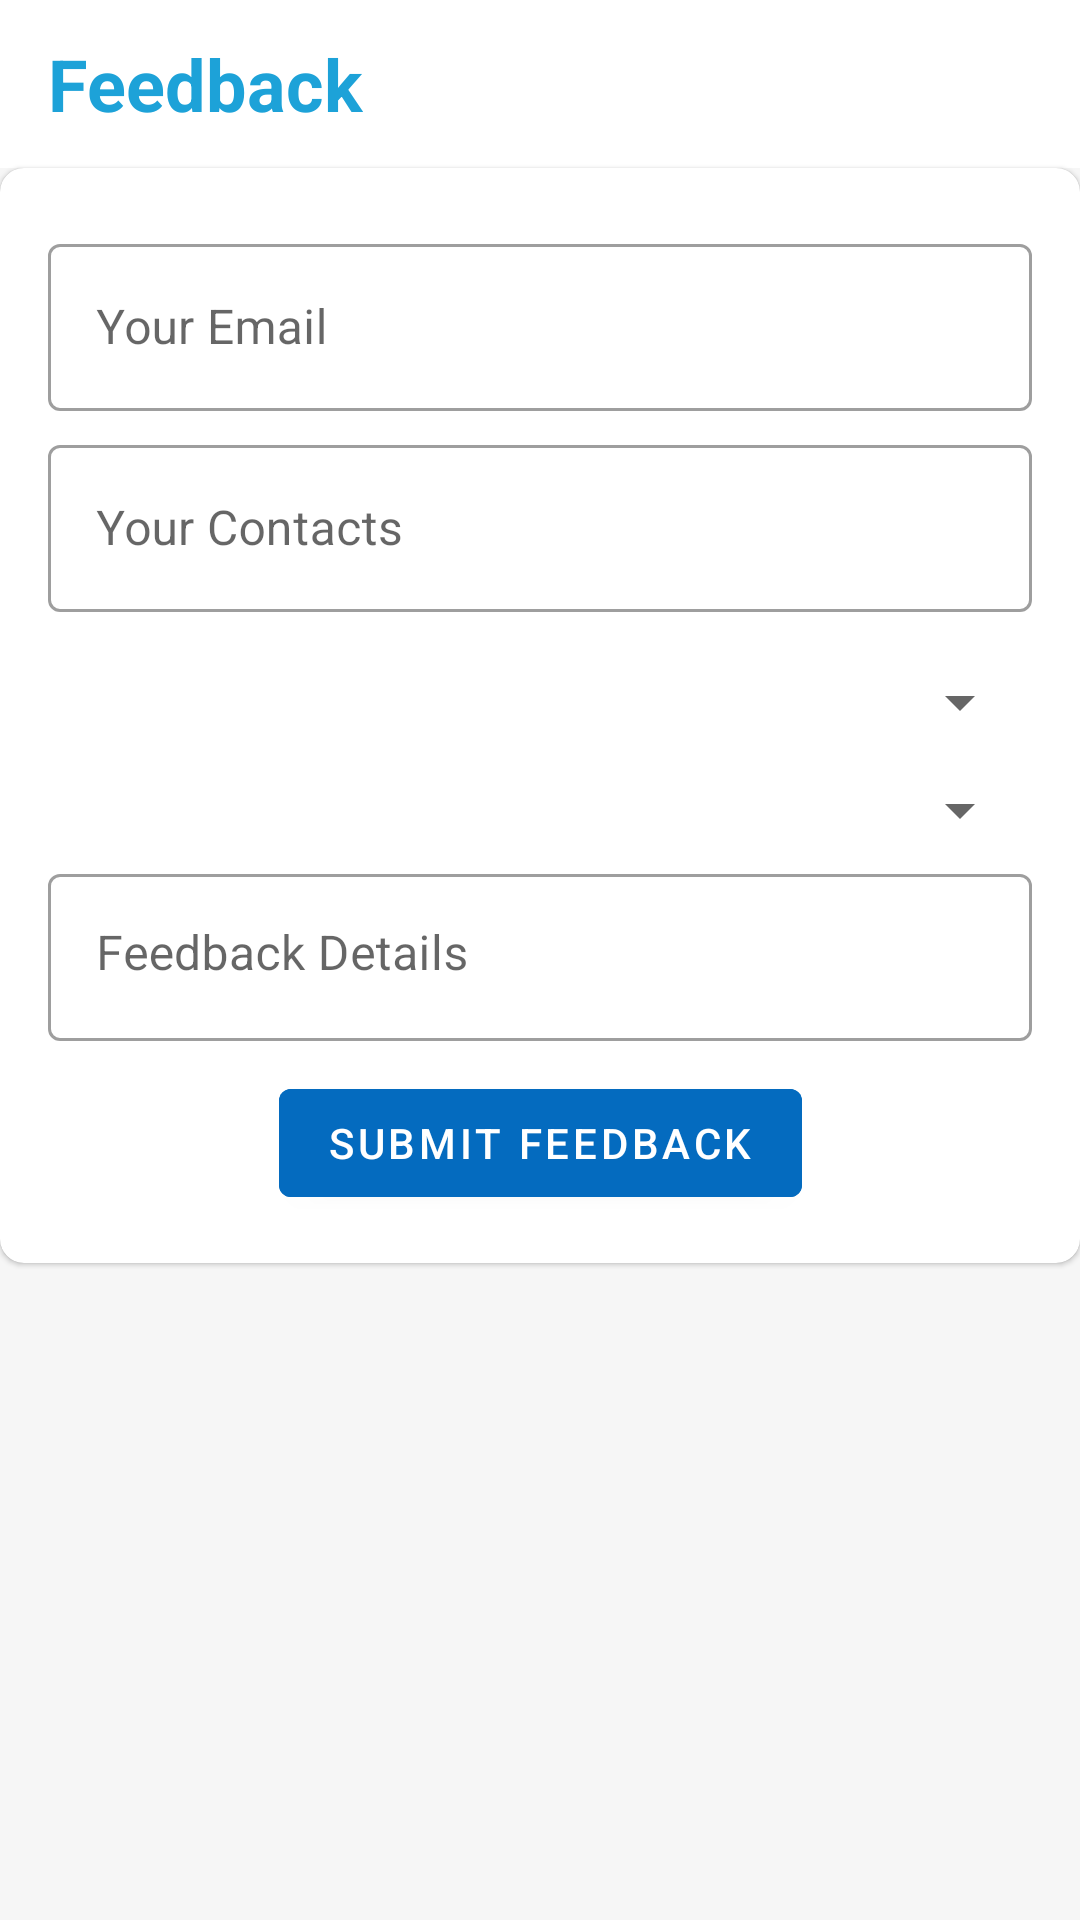

Layout XML and referenced resources for this Android screen:
<!-- AndroidManifest.xml: application theme Theme.WaterManagementSystem -->
<!-- res/layout/activity_user_feed_back.xml -->
<?xml version="1.0" encoding="utf-8"?>
<androidx.constraintlayout.widget.ConstraintLayout xmlns:android="http://schemas.android.com/apk/res/android"
    xmlns:app="http://schemas.android.com/apk/res-auto"
    android:layout_width="match_parent"
    android:layout_height="match_parent"
    android:background="@color/background">

    <com.google.android.material.appbar.AppBarLayout
        android:id="@+id/appBarLayout"
        android:layout_width="match_parent"
        android:layout_height="wrap_content"
        app:layout_constraintTop_toTopOf="parent"
        app:layout_constraintStart_toStartOf="parent"
        app:layout_constraintEnd_toEndOf="parent">

        <androidx.appcompat.widget.Toolbar
            android:id="@+id/toolbar"
            android:layout_width="match_parent"
            android:layout_height="?attr/actionBarSize"
            android:background="@color/white"
            android:elevation="4dp">

            <TextView
                android:layout_width="wrap_content"
                android:layout_height="wrap_content"
                android:text="Feedback"
                android:textColor="@color/ocean_blue"
                android:textSize="24sp"
                android:textStyle="bold"
                android:layout_gravity="center_vertical" />

        </androidx.appcompat.widget.Toolbar>
    </com.google.android.material.appbar.AppBarLayout>

    <com.google.android.material.card.MaterialCardView
        android:id="@+id/cardView"
        android:layout_width="match_parent"
        android:layout_height="wrap_content"
        android:elevation="4dp"
        app:cardCornerRadius="8dp"
        android:padding="16dp"
        app:layout_constraintTop_toBottomOf="@id/appBarLayout"
        app:layout_constraintStart_toStartOf="parent"
        app:layout_constraintEnd_toEndOf="parent">

        <androidx.constraintlayout.widget.ConstraintLayout
            android:layout_width="match_parent"
            android:layout_height="wrap_content"
            android:padding="16dp">

            <com.google.android.material.textfield.TextInputLayout
                android:id="@+id/textInputLayout_email"
                style="@style/Widget.MaterialComponents.TextInputLayout.OutlinedBox"
                android:layout_width="match_parent"
                android:layout_height="wrap_content"
                android:layout_marginTop="4dp"
                android:hint="Your Email"
                app:layout_constraintEnd_toEndOf="parent"
                app:layout_constraintStart_toStartOf="parent"
                app:layout_constraintTop_toTopOf="parent">

                <com.google.android.material.textfield.TextInputEditText
                    android:id="@+id/editText_email"
                    android:layout_width="match_parent"
                    android:layout_height="wrap_content"
                    android:inputType="textEmailAddress" />

            </com.google.android.material.textfield.TextInputLayout>

            <com.google.android.material.textfield.TextInputLayout
                android:id="@+id/textInputLayout_contact"
                style="@style/Widget.MaterialComponents.TextInputLayout.OutlinedBox"
                android:layout_width="match_parent"
                android:layout_height="wrap_content"
                android:layout_marginTop="6dp"
                android:hint="Your Contacts"
                app:layout_constraintEnd_toEndOf="parent"
                app:layout_constraintStart_toStartOf="parent"
                app:layout_constraintTop_toBottomOf="@+id/textInputLayout_email">

                <com.google.android.material.textfield.TextInputEditText
                    android:id="@+id/editText_contact"
                    android:layout_width="match_parent"
                    android:layout_height="wrap_content"
                    android:inputType="textPhonetic" />

            </com.google.android.material.textfield.TextInputLayout>

            <com.google.android.material.textfield.TextInputLayout
                android:id="@+id/textInputLayout_feedbackType"
                style="@style/Widget.MaterialComponents.TextInputLayout.OutlinedBox.Dense.ExposedDropdownMenu"
                android:layout_width="match_parent"
                android:layout_height="wrap_content"
                android:layout_marginTop="6dp"
                android:hint="Feedback Type"
                app:layout_constraintEnd_toEndOf="parent"
                app:layout_constraintStart_toStartOf="parent"
                app:layout_constraintTop_toBottomOf="@+id/textInputLayout_contact">

                <Spinner
                    android:id="@+id/autoCompleteTextView_feedbackType"
                    android:layout_width="match_parent"
                    android:layout_height="wrap_content"
                    android:inputType="none" />

            </com.google.android.material.textfield.TextInputLayout>

            <com.google.android.material.textfield.TextInputLayout
                android:id="@+id/textInputLayout_feedbackDetails"
                style="@style/Widget.MaterialComponents.TextInputLayout.OutlinedBox"
                android:layout_width="match_parent"
                android:layout_height="wrap_content"
                android:layout_marginTop="4dp"
                android:hint="Feedback Details"
                app:layout_constraintEnd_toEndOf="parent"
                app:layout_constraintStart_toStartOf="parent"
                app:layout_constraintTop_toBottomOf="@+id/textInputLayout_feedbackType">

                <com.google.android.material.textfield.TextInputEditText
                    android:id="@+id/editText_feedbackDetails"
                    android:layout_width="match_parent"
                    android:layout_height="wrap_content"
                    android:gravity="top"
                    android:inputType="textMultiLine"
                    android:maxLines="3" />

            </com.google.android.material.textfield.TextInputLayout>

            <com.google.android.material.button.MaterialButton
                android:id="@+id/button_submitFeedback"
                android:layout_width="wrap_content"
                android:layout_height="wrap_content"
                android:layout_marginTop="10dp"
                android:text="Submit Feedback"
                android:backgroundTint="@color/ocean_deep"
                app:layout_constraintEnd_toEndOf="parent"
                app:layout_constraintStart_toStartOf="parent"
                app:layout_constraintTop_toBottomOf="@+id/textInputLayout_feedbackDetails" />

        </androidx.constraintlayout.widget.ConstraintLayout>

    </com.google.android.material.card.MaterialCardView>

    <androidx.recyclerview.widget.RecyclerView
        android:id="@+id/recyclerView_feedback"
        android:layout_width="match_parent"
        android:layout_height="0dp"
        android:padding="16dp"
        app:layout_constraintTop_toBottomOf="@id/cardView"
        app:layout_constraintBottom_toBottomOf="parent"
        app:layout_constraintEnd_toEndOf="parent"
        app:layout_constraintStart_toStartOf="parent" />

</androidx.constraintlayout.widget.ConstraintLayout>
<!-- resources referenced by this layout -->
<resources>
  <color name="background">#DAF5F5F5</color>
  <color name="ocean_blue">#1da2d8</color>
  <color name="ocean_deep">#046BBF</color>
  <color name="white">#FFFFFFFF</color>s
  <style name="Theme.WaterManagementSystem" parent="Theme.MaterialComponents.DayNight.NoActionBar">
  
          <item name="colorOnPrimary">@color/white</item>
          <item name="colorOnSecondary">@color/black</item>
          
          <item name="android:statusBarColor">@color/ocean_deep</item>
          
      </style>
  <color name="black">#FF000000</color>
</resources>
